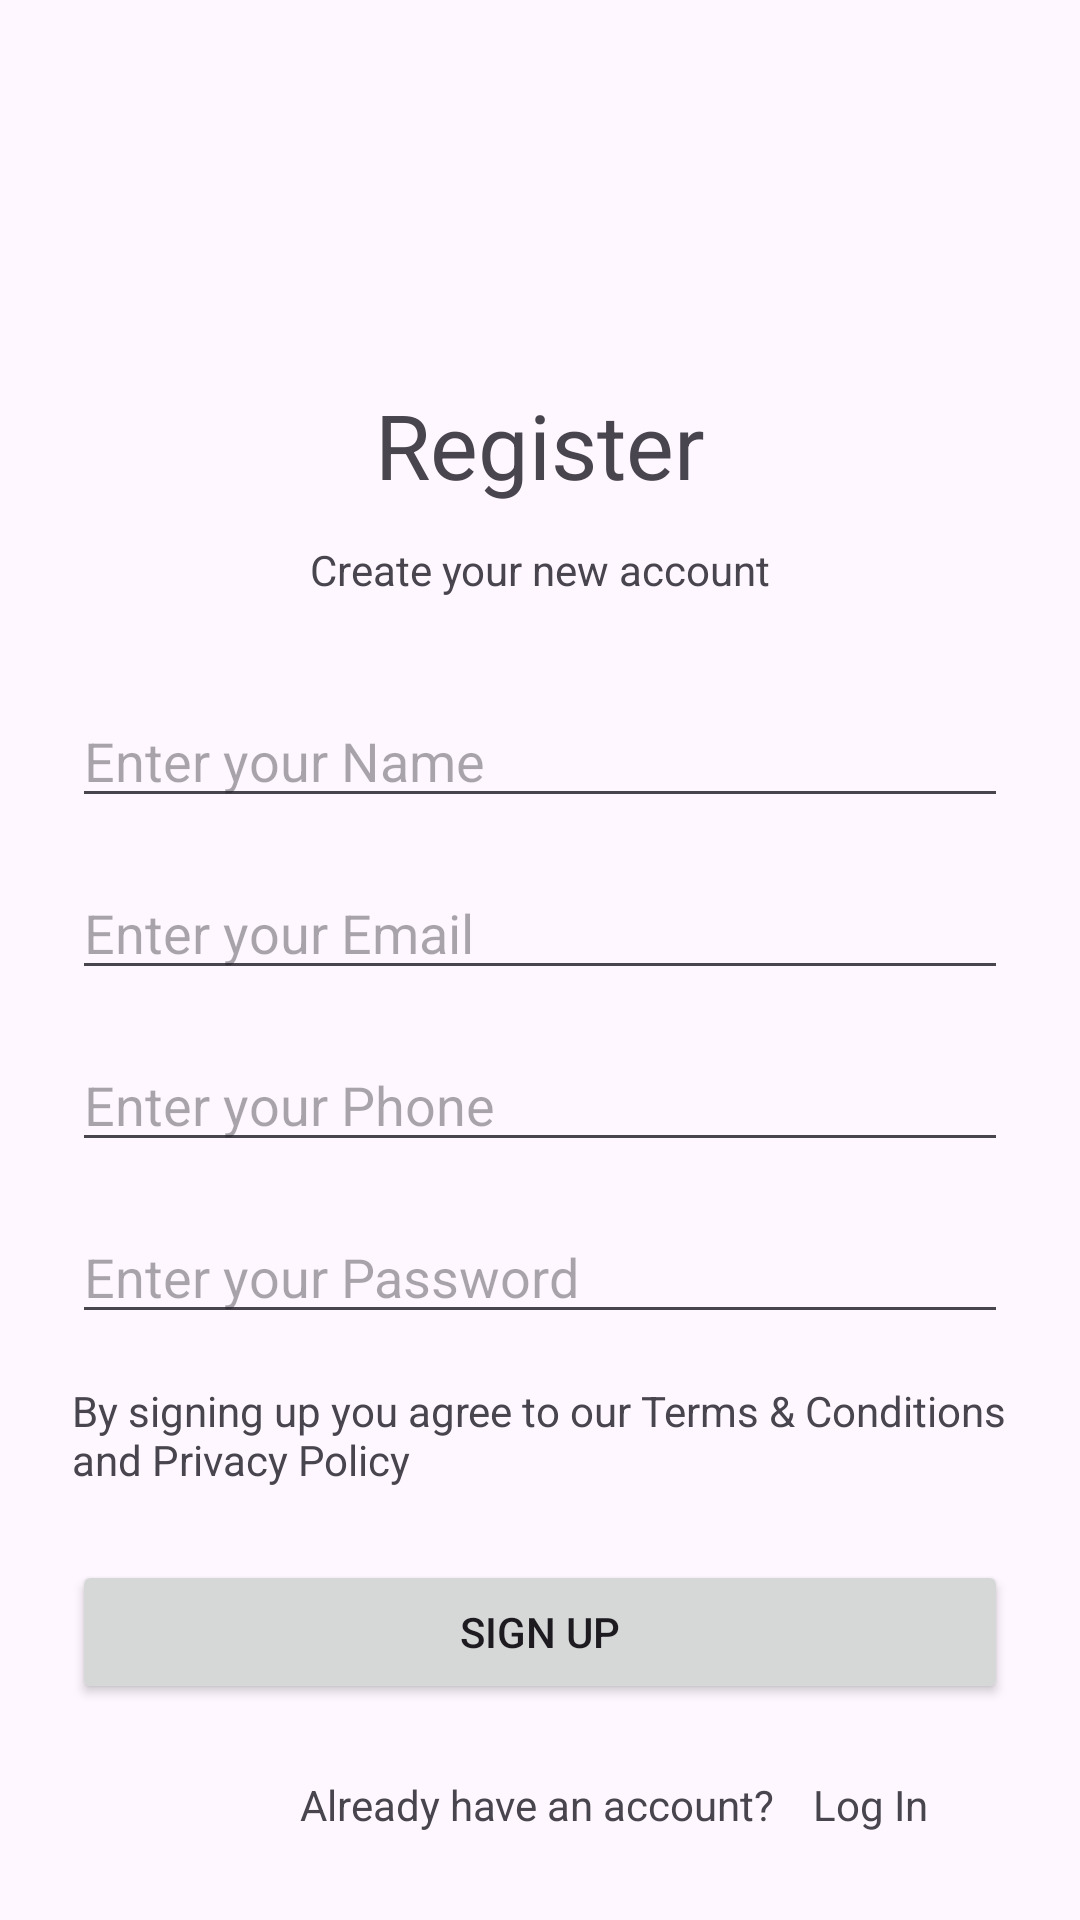

Layout XML and referenced resources for this Android screen:
<!-- AndroidManifest.xml: application theme Theme.MyFoodPlannerApplication -->
<!-- res/layout/activity_signup.xml -->
<?xml version="1.0" encoding="utf-8"?>
<androidx.constraintlayout.widget.ConstraintLayout xmlns:android="http://schemas.android.com/apk/res/android"
    xmlns:app="http://schemas.android.com/apk/res-auto"
    xmlns:tools="http://schemas.android.com/tools"
    android:id="@+id/main"
    android:layout_width="match_parent"
    android:layout_height="match_parent"
    tools:context=".SignupActivity">

    <TextView
        android:id="@+id/tv_register"
        android:layout_width="wrap_content"
        android:layout_height="wrap_content"
        android:layout_marginStart="24dp"
        android:layout_marginTop="128dp"
        android:layout_marginEnd="24dp"
        android:text="@string/register"
        android:textSize="30sp"
        app:layout_constraintEnd_toEndOf="parent"
        app:layout_constraintStart_toStartOf="parent"
        app:layout_constraintTop_toTopOf="parent" />

    <TextView
        android:id="@+id/textView2"
        android:layout_width="wrap_content"
        android:layout_height="wrap_content"
        android:layout_marginTop="12dp"
        android:text="@string/createYourNewAccount"
        app:layout_constraintEnd_toEndOf="@+id/tv_register"
        app:layout_constraintStart_toStartOf="@+id/tv_register"
        app:layout_constraintTop_toBottomOf="@+id/tv_register" />

    <EditText
        android:id="@+id/et_name"
        android:layout_width="0dp"
        android:layout_height="wrap_content"
        android:layout_marginStart="24dp"
        android:layout_marginTop="32dp"
        android:layout_marginEnd="24dp"
        android:ems="10"
        android:hint="@string/enterYourName"
        android:inputType="text"
        app:layout_constraintEnd_toEndOf="parent"
        app:layout_constraintStart_toStartOf="parent"
        app:layout_constraintTop_toBottomOf="@+id/textView2" />

    <EditText
        android:id="@+id/et_email"
        android:layout_width="0dp"
        android:layout_height="wrap_content"
        android:layout_marginTop="16dp"
        android:ems="10"
        android:hint="@string/enterYourEmail"
        android:inputType="textEmailAddress"
        app:layout_constraintEnd_toEndOf="@+id/et_name"
        app:layout_constraintStart_toStartOf="@+id/et_name"
        app:layout_constraintTop_toBottomOf="@+id/et_name" />

    <EditText
        android:id="@+id/et_phone"
        android:layout_width="0dp"
        android:layout_height="wrap_content"
        android:layout_marginTop="16dp"
        android:ems="10"
        android:hint="@string/enterYourPhone"
        android:inputType="phone"
        app:layout_constraintEnd_toEndOf="@+id/et_email"
        app:layout_constraintStart_toStartOf="@+id/et_email"
        app:layout_constraintTop_toBottomOf="@+id/et_email" />

    <EditText
        android:id="@+id/et_password"
        android:layout_width="0dp"
        android:layout_height="wrap_content"
        android:layout_marginTop="16dp"
        android:ems="10"
        android:hint="@string/enterYourPassword"
        android:inputType="textPassword"
        app:layout_constraintEnd_toEndOf="@+id/et_phone"
        app:layout_constraintStart_toStartOf="@+id/et_phone"
        app:layout_constraintTop_toBottomOf="@+id/et_phone" />

    <TextView
        android:id="@+id/textView3"
        android:layout_width="0dp"
        android:layout_height="wrap_content"
        android:layout_marginTop="16dp"
        android:text="@string/terms"
        android:textSize="14sp"
        app:layout_constraintEnd_toEndOf="@+id/et_password"
        app:layout_constraintStart_toStartOf="@+id/et_password"
        app:layout_constraintTop_toBottomOf="@+id/et_password" />

    <Button
        android:id="@+id/btn_signUp"
        android:layout_width="0dp"
        android:layout_height="wrap_content"
        android:layout_marginTop="24dp"
        android:text="@string/signUp"
        app:layout_constraintEnd_toEndOf="@+id/textView3"
        app:layout_constraintStart_toStartOf="@+id/textView3"
        app:layout_constraintTop_toBottomOf="@+id/textView3" />

    <TextView
        android:id="@+id/textView4"
        android:layout_width="wrap_content"
        android:layout_height="wrap_content"
        android:layout_marginStart="76dp"
        android:layout_marginTop="24dp"
        android:text="@string/haveAnAccount"
        app:layout_constraintStart_toStartOf="@+id/btn_signUp"
        app:layout_constraintTop_toBottomOf="@+id/btn_signUp" />

    <TextView
        android:id="@+id/tv_login"
        android:layout_width="wrap_content"
        android:layout_height="wrap_content"
        android:layout_marginStart="12dp"
        android:layout_marginTop="24dp"
        android:text="@string/login"
        app:layout_constraintEnd_toEndOf="@+id/btn_signUp"
        app:layout_constraintHorizontal_bias="0.023"
        app:layout_constraintStart_toEndOf="@+id/textView4"
        app:layout_constraintTop_toBottomOf="@+id/btn_signUp" />
</androidx.constraintlayout.widget.ConstraintLayout>
<!-- resources referenced by this layout -->
<resources>
  <string name="createYourNewAccount">Create your new account</string>
  <string name="enterYourEmail">Enter your Email</string>
  <string name="enterYourName">Enter your Name</string>
  <string name="enterYourPassword">Enter your Password</string>
  <string name="enterYourPhone">Enter your Phone</string>
  <string name="haveAnAccount">Already have an account?</string>
  <string name="login">Log In</string>
  <string name="register">Register</string>
  <string name="signUp">Sign Up</string>
  <string name="terms">By signing up you agree to our Terms &amp; Conditions and Privacy Policy</string>
  <style name="Theme.MyFoodPlannerApplication" parent="Base.Theme.MyFoodPlannerApplication" />
  <style name="Base.Theme.MyFoodPlannerApplication" parent="Theme.Material3.DayNight.NoActionBar">
  
          <item name="colorPrimary">@color/my_light_primary</item>
          <item name="colorSecondary">@color/my_light_secondary</item>
          <item name="colorTertiary">@color/my_light_tertiary</item>
          <item name="colorPrimaryContainer">@color/my_light_primary_container</item>
          <item name="colorSecondaryContainer">@color/my_light_secondary_container</item>
          <item name="colorTertiaryContainer">@color/my_light_tertiary_container</item>
  
      </style>
</resources>
